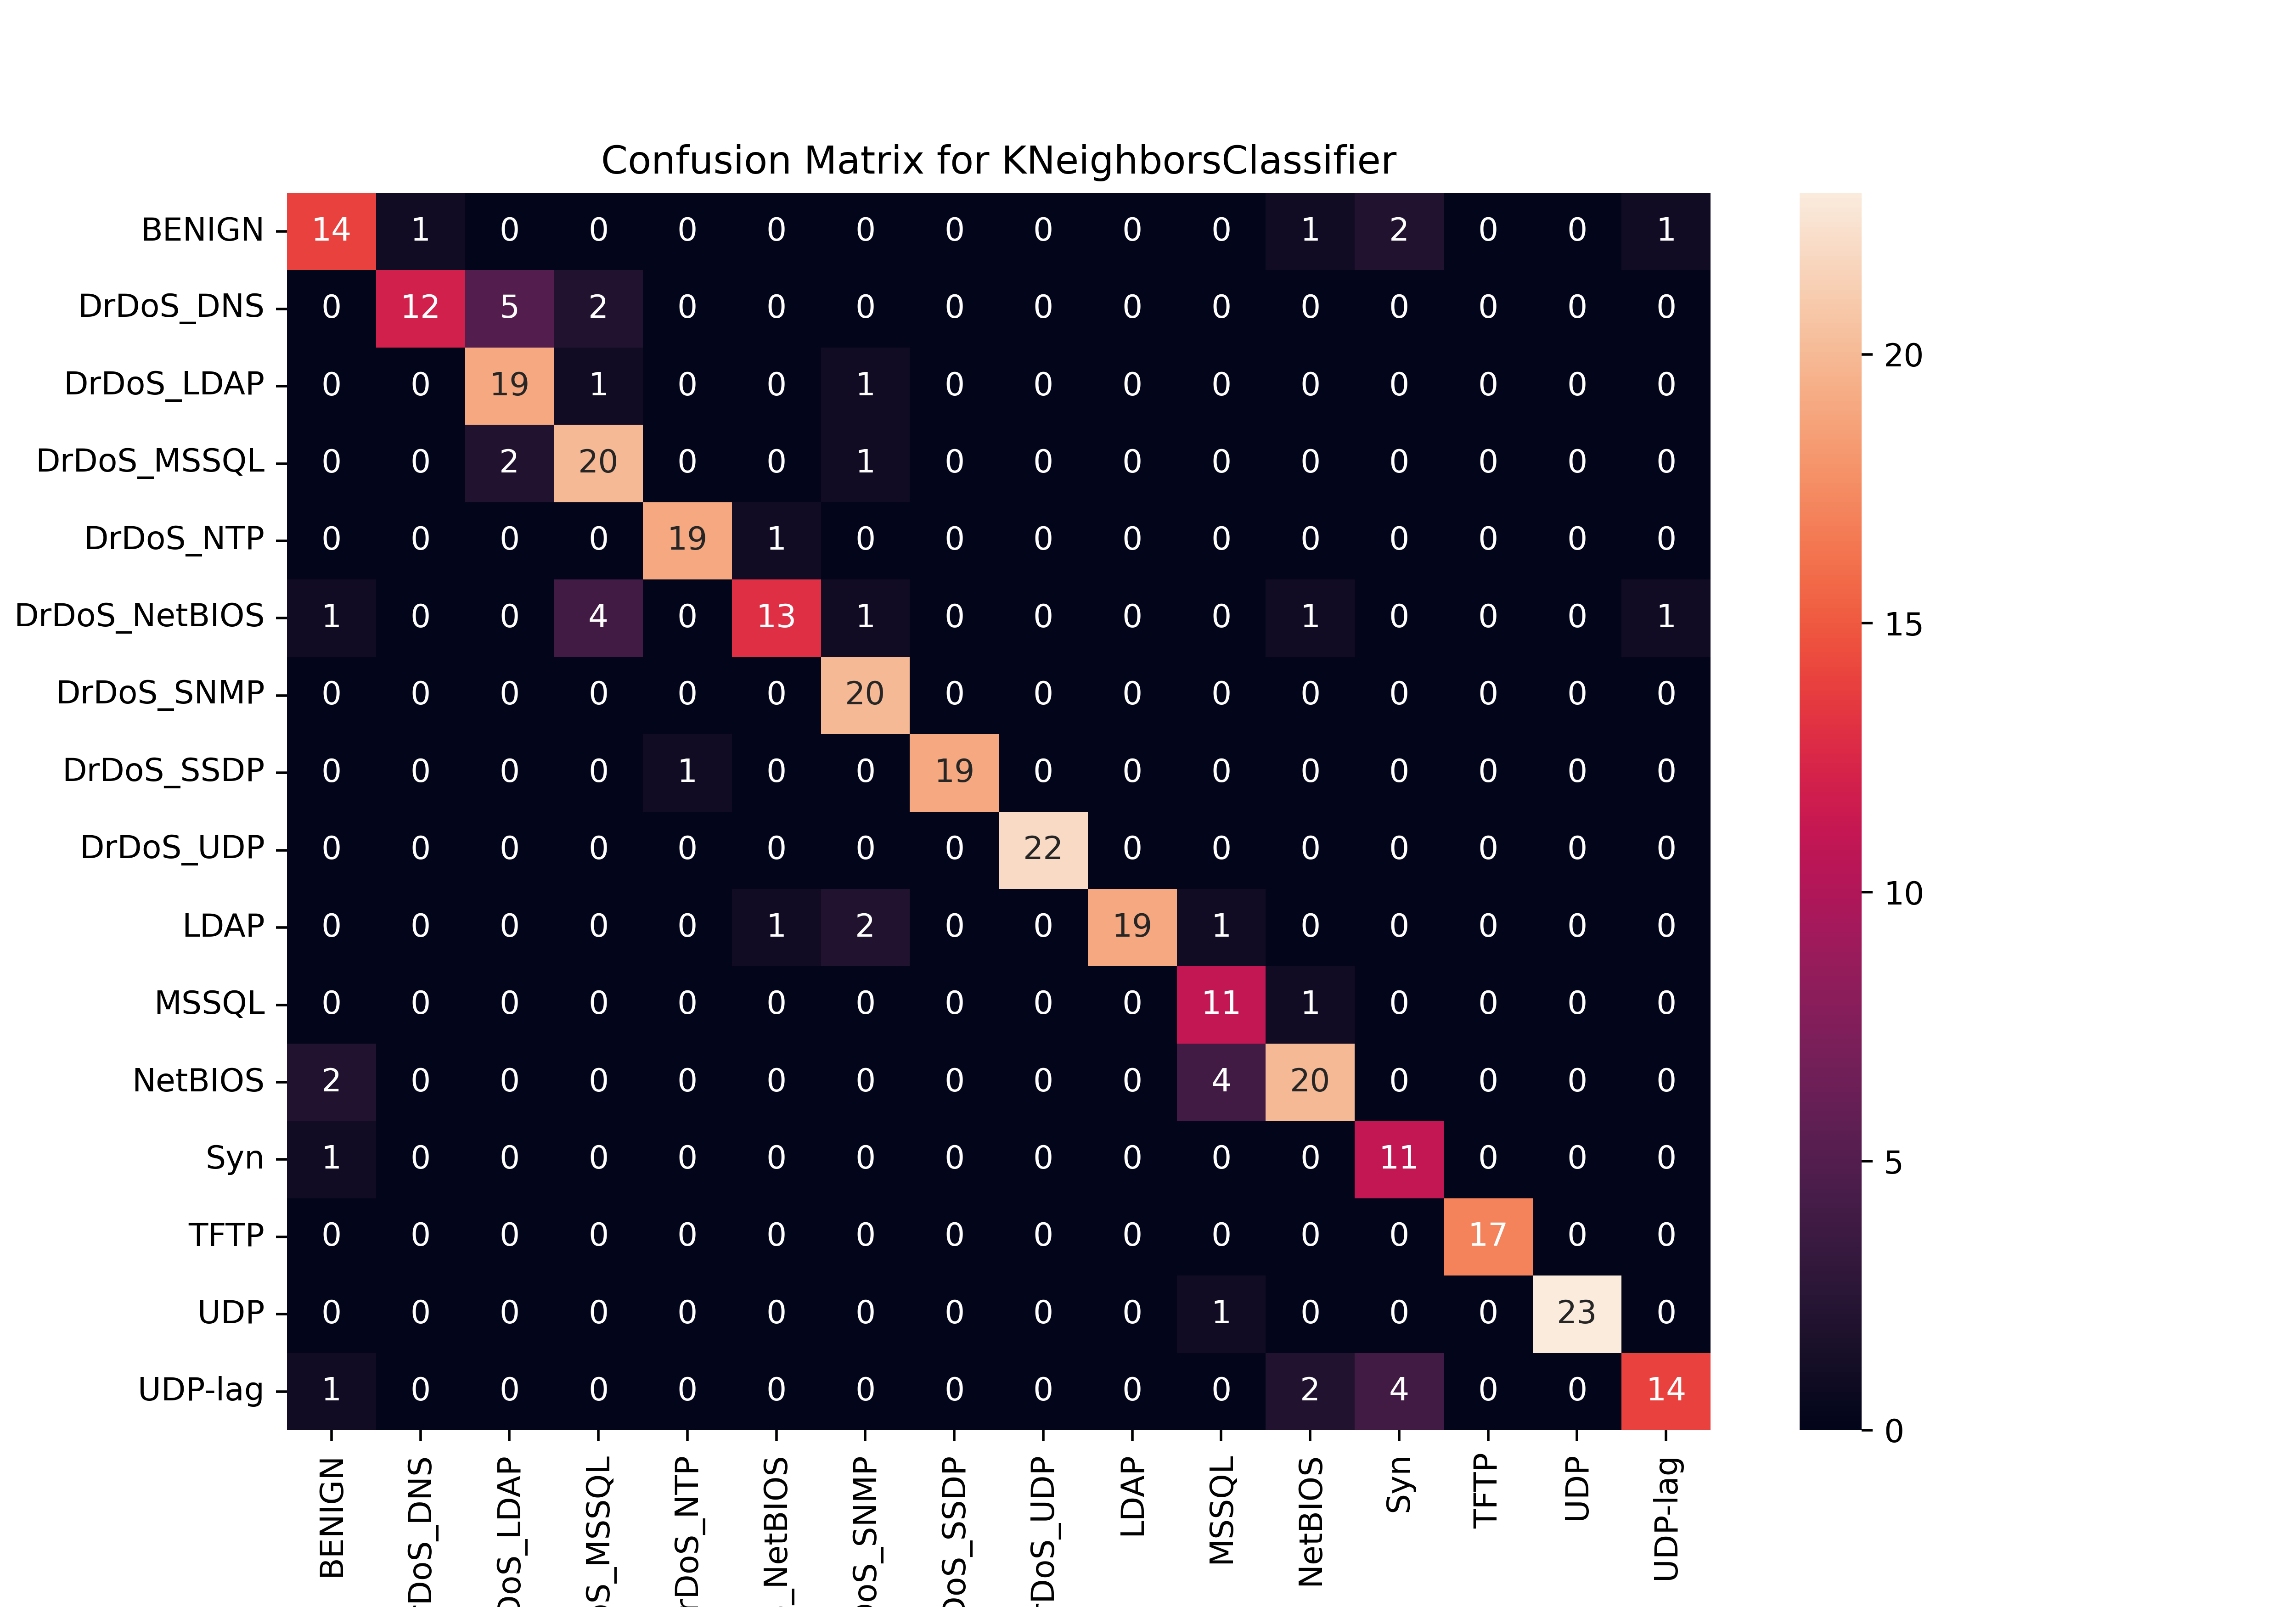

Values plotted in this chart, from the file beside it:
, BENIGN, DrDoS_DNS, DrDoS_LDAP, DrDoS_MSSQL, DrDoS_NTP, DrDoS_NetBIOS, DrDoS_SNMP, DrDoS_SSDP, DrDoS_UDP, LDAP, MSSQL, NetBIOS, Syn, TFTP, UDP, UDP-lag
BENIGN, 14, 1, 0, 0, 0, 0, 0, 0, 0, 0, 0, 1, 2, 0, 0, 1
DrDoS_DNS, 0, 12, 5, 2, 0, 0, 0, 0, 0, 0, 0, 0, 0, 0, 0, 0
DrDoS_LDAP, 0, 0, 19, 1, 0, 0, 1, 0, 0, 0, 0, 0, 0, 0, 0, 0
DrDoS_MSSQL, 0, 0, 2, 20, 0, 0, 1, 0, 0, 0, 0, 0, 0, 0, 0, 0
DrDoS_NTP, 0, 0, 0, 0, 19, 1, 0, 0, 0, 0, 0, 0, 0, 0, 0, 0
DrDoS_NetBIOS, 1, 0, 0, 4, 0, 13, 1, 0, 0, 0, 0, 1, 0, 0, 0, 1
DrDoS_SNMP, 0, 0, 0, 0, 0, 0, 20, 0, 0, 0, 0, 0, 0, 0, 0, 0
DrDoS_SSDP, 0, 0, 0, 0, 1, 0, 0, 19, 0, 0, 0, 0, 0, 0, 0, 0
DrDoS_UDP, 0, 0, 0, 0, 0, 0, 0, 0, 22, 0, 0, 0, 0, 0, 0, 0
LDAP, 0, 0, 0, 0, 0, 1, 2, 0, 0, 19, 1, 0, 0, 0, 0, 0
MSSQL, 0, 0, 0, 0, 0, 0, 0, 0, 0, 0, 11, 1, 0, 0, 0, 0
NetBIOS, 2, 0, 0, 0, 0, 0, 0, 0, 0, 0, 4, 20, 0, 0, 0, 0
Syn, 1, 0, 0, 0, 0, 0, 0, 0, 0, 0, 0, 0, 11, 0, 0, 0
TFTP, 0, 0, 0, 0, 0, 0, 0, 0, 0, 0, 0, 0, 0, 17, 0, 0
UDP, 0, 0, 0, 0, 0, 0, 0, 0, 0, 0, 1, 0, 0, 0, 23, 0
UDP-lag, 1, 0, 0, 0, 0, 0, 0, 0, 0, 0, 0, 2, 4, 0, 0, 14
